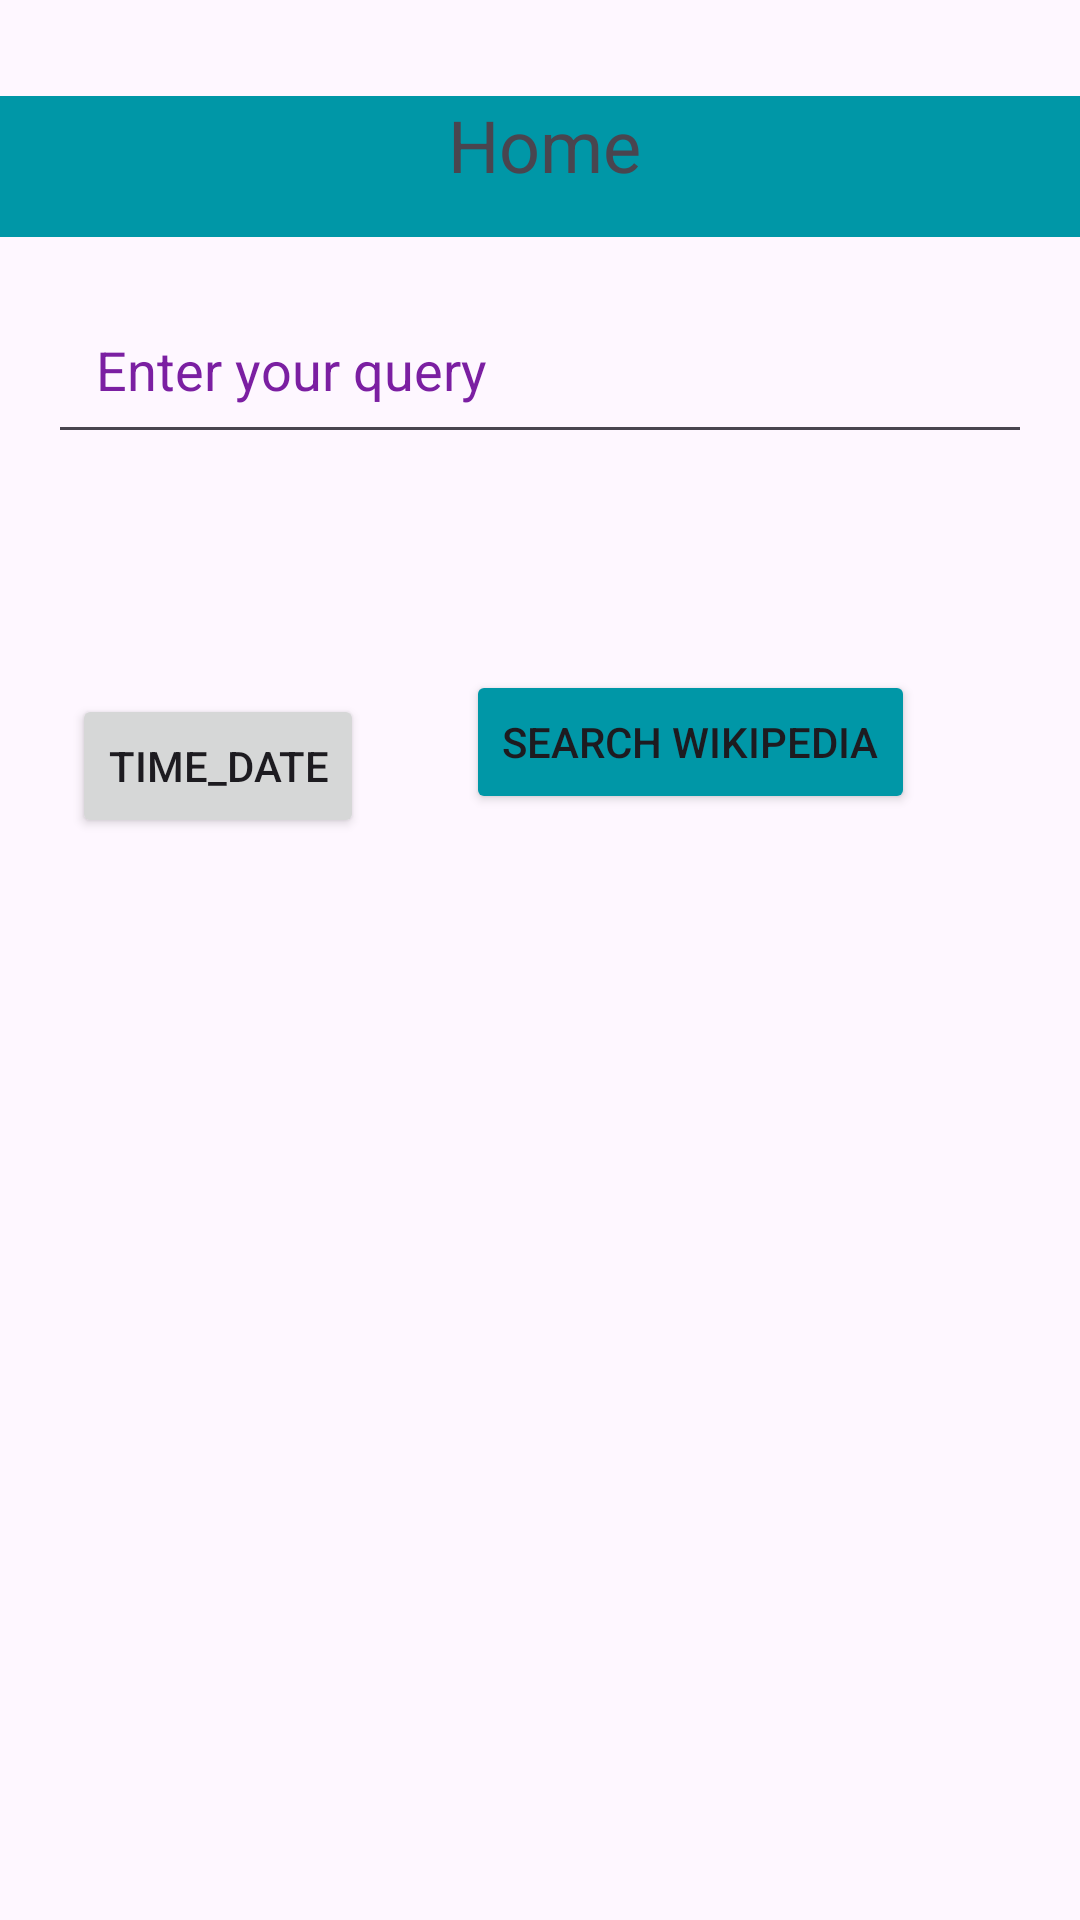

Produce the Android XML layout that renders to this screen, including the resource entries it uses.
<!-- AndroidManifest.xml: application theme Theme.Intend_demo -->
<!-- res/layout/activity_home_page.xml -->
<?xml version="1.0" encoding="utf-8"?>
<androidx.constraintlayout.widget.ConstraintLayout
    xmlns:android="http://schemas.android.com/apk/res/android"
    xmlns:app="http://schemas.android.com/apk/res-auto"
    xmlns:tools="http://schemas.android.com/tools"
    android:id="@+id/main"
    android:layout_width="match_parent"
    android:layout_height="match_parent">

    <TextView
        android:id="@+id/textView"
        android:layout_width="378dp"
        android:layout_height="47dp"
        android:layout_marginTop="32dp"
        android:background="#0097A7"
        android:text="Home"
        android:textAlignment="center"
        android:textColorLink="#FBFBFB"
        android:textSize="24sp"
        app:layout_constraintEnd_toEndOf="parent"
        app:layout_constraintHorizontal_bias="0.445"
        app:layout_constraintStart_toStartOf="parent"
        app:layout_constraintTop_toTopOf="parent" />













    <EditText
        android:id="@+id/editTextText"
        android:layout_width="0dp"
        android:layout_height="wrap_content"
        android:layout_margin="16dp"
        android:padding="16dp"

        android:hint="Enter your query"
        android:inputType="text"
        android:textColor="#000000"
        android:textColorHint="#7B1FA2"
        android:textSize="18sp"
        app:layout_constraintStart_toStartOf="parent"
        app:layout_constraintEnd_toEndOf="parent"
        app:layout_constraintTop_toBottomOf="@id/textView" />

    <Button
        android:id="@+id/button2"
        android:layout_width="wrap_content"
        android:layout_height="wrap_content"
        android:layout_marginTop="72dp"
        android:backgroundTint="#0097A7"
        android:text="Search Wikipedia"
        app:layout_constraintEnd_toEndOf="parent"
        app:layout_constraintHorizontal_bias="0.738"
        app:layout_constraintStart_toStartOf="parent"
        app:layout_constraintTop_toBottomOf="@id/editTextText" />

    <ImageView
        android:id="@+id/ImageViwe"
        android:layout_width="330dp"
        android:layout_height="265dp"
        android:layout_marginTop="32dp"
        app:layout_constraintEnd_toEndOf="parent"
        app:layout_constraintHorizontal_bias="0.496"
        app:layout_constraintStart_toStartOf="parent"
        app:layout_constraintTop_toBottomOf="@+id/button2"
        tools:srcCompat="@tools:sample/avatars" />

    <Button
        android:id="@+id/Camera"
        android:layout_width="170dp"
        android:layout_height="67dp"
        android:layout_marginTop="104dp"
        android:backgroundTint="#0097A7"
        android:text="Camara"
        android:textColorLink="#0288D1"
        app:layout_constraintEnd_toEndOf="parent"
        app:layout_constraintHorizontal_bias="0.481"
        app:layout_constraintStart_toStartOf="parent"
        app:layout_constraintTop_toBottomOf="@+id/ImageViwe" />

    <Button
        android:id="@+id/button3"
        android:layout_width="wrap_content"
        android:layout_height="wrap_content"
        android:layout_marginTop="80dp"
        android:text="Time_date"
        app:layout_constraintEnd_toStartOf="@+id/button2"
        app:layout_constraintHorizontal_bias="0.413"
        app:layout_constraintStart_toStartOf="parent"
        app:layout_constraintTop_toBottomOf="@+id/editTextText" />

</androidx.constraintlayout.widget.ConstraintLayout>
<!-- resources referenced by this layout -->
<resources>
  <style name="Theme.Intend_demo" parent="Base.Theme.Intend_demo" />
  <style name="Base.Theme.Intend_demo" parent="Theme.Material3.DayNight.NoActionBar">
          
          
      </style>
</resources>
